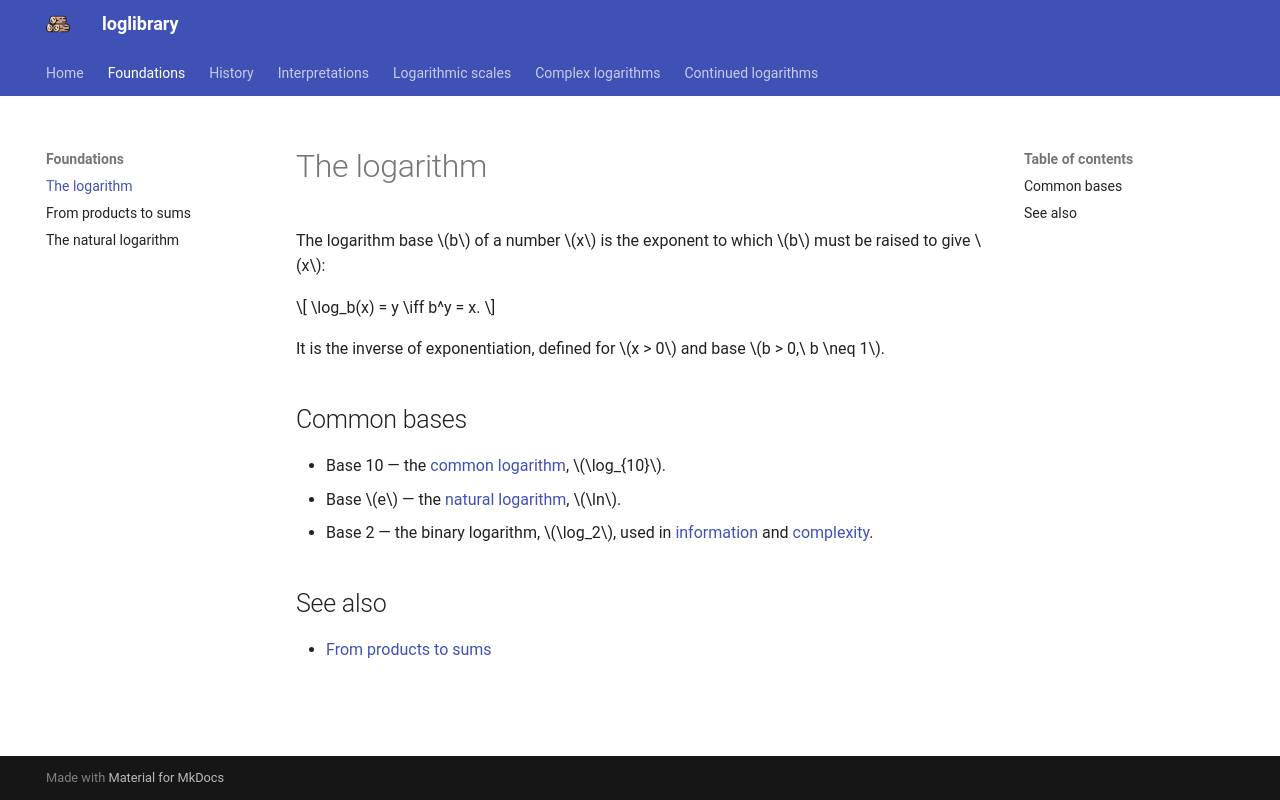

repository: mcembalest/loglibrary · page: foundations/logarithm/index.html · generator: mkdocs

# The logarithm

The logarithm base $b$ of a number $x$ is the exponent to which $b$ must be raised to give $x$:

$$ \log_b(x) = y \iff b^y = x. $$

It is the inverse of exponentiation, defined for $x > 0$ and base $b > 0,\ b \neq 1$.

## Common bases

- Base 10 — the [common logarithm](../history/briggs.md), $\log_{10}$.
- Base $e$ — the [natural logarithm](natural-log.md), $\ln$.
- Base 2 — the binary logarithm, $\log_2$, used in [information](../interpretations/entropy.md) and [complexity](../interpretations/complexity.md).

## See also

- [From products to sums](product-to-sum.md)
